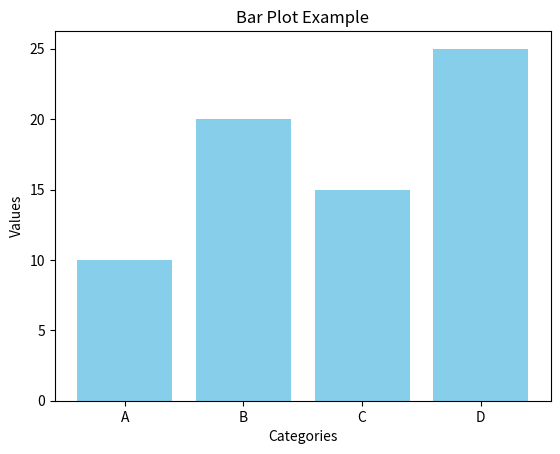

The matplotlib source for this figure:
"""
03. Building bar plots to compare categorical data or show frequency distributions.

"""

import matplotlib.pyplot as plt

# Sample data
categories = ['A', 'B', 'C', 'D']
values = [10, 20, 15, 25]

# Create a bar plot
plt.bar(categories, values, color='skyblue')

# Add labels and title
plt.xlabel('Categories')
plt.ylabel('Values')
plt.title('Bar Plot Example')

# Show plot
plt.show()
